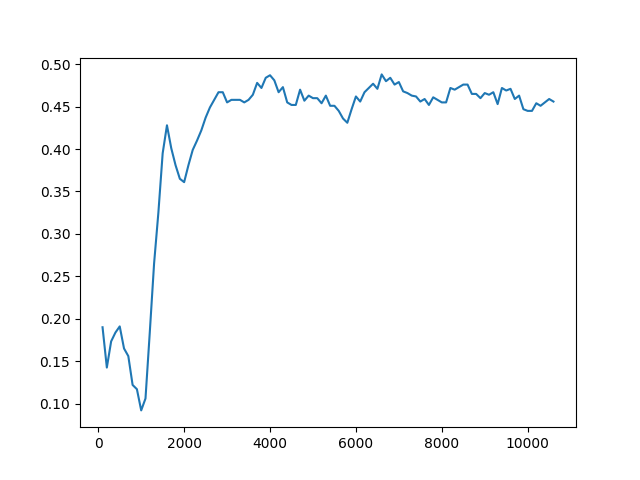

Source data for this figure (header and first rows):
Timestep, Episode, Reward, Exploration
0, 0, -1, None
1, 0, -1, None
2, 0, 0.5, None
3, 0, -1, None
4, 1, 1, None
5, 2, 1, None
6, 2, 0.5, None
7, 2, 0.5, None
8, 2, 0.5, None
9, 2, -1, None
10, 3, 0.5, None
11, 3, 0.5, None
12, 3, 0.5, None
13, 3, 0.5, None
14, 3, 0.5, None
15, 4, 0.5, None
16, 4, 0.5, None
17, 4, 0.5, None
18, 4, 0.5, None
19, 4, 0.5, None
20, 5, -1, None
21, 5, 0.5, None
22, 5, 0.5, None
23, 5, 0.5, None
24, 5, 0.5, None
25, 6, 0.5, None
26, 6, -1, None
27, 6, 0.5, None
28, 6, -1, None
29, 6, 0.5, None
30, 7, 0.5, None
31, 7, -1, None
32, 7, 0.5, None
33, 7, -1, None
34, 7, 0.5, None
35, 8, 0.5, None
36, 8, 0.5, None
37, 8, 0.5, None
38, 8, 0.5, None
39, 8, -1, None
40, 9, -1, None
41, 9, 0.5, None
42, 9, 0.5, None
43, 9, 0.5, None
44, 10, 1, None
45, 10, 0.5, None
46, 10, 0.5, None
47, 10, 0.5, None
48, 10, -1, None
49, 11, 0.5, None
50, 11, 0.5, None
51, 11, 0.5, None
52, 11, -1, None
53, 11, 0.5, None
54, 12, 0.5, None
55, 12, 0.5, None
56, 12, 0.5, None
57, 12, 0.5, None
58, 12, 0.5, None
59, 13, 0.5, None
... 49,940 more rows
